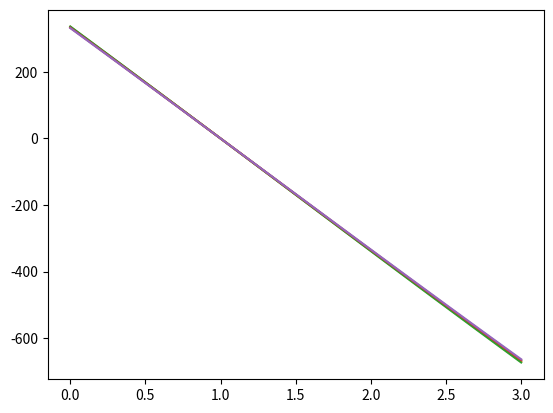

Python code for this plot:
import numpy as np
import matplotlib.pyplot as plt

def exercise1():
    print("Exercise 1")
    A = np.array([-1, 3.5, 14,0, 5, -26, 0, 0, 2]).reshape(3,3)
    B = np.array([-2, 0, 0, 99, 0, 0, 10, -4.5, 10]).reshape(3,3)
    C = np.array([5, 5, 0, 2, 0, 2, -3, 6,0, 0, 3, -2,0, 0, 0, 5]).reshape(4,4)
    D = np.array([3, 0, 0, 0, 6, 2, 0, 0, 0, 3, 6, 0, 2, 3, 3, -5]).reshape(4,4)
    E = np.array([3, 0, 0, 0, 0, -5, 1, 0, 0, 0, 3, 8, 0, 0, 0, 0, -7, 2, 1, 0,-4, 1, 9, -2, 3]).reshape(5,5)

    eigenvalues, eigenvectors = np.linalg.eig(A);
    det = np.prod(eigenvalues)
    print("Eigenvalues of A:",eigenvalues)
    print("Determinant of A base on eigenvalue",det)

    print()
    eigenvalues, eigenvectors = np.linalg.eig(B);
    det = np.prod(eigenvalues)
    print("Eigenvalues of B:",eigenvalues)
    print("Determinant of B base on eigenvalue",det)
    
    print()
    eigenvalues, eigenvectors = np.linalg.eig(C);
    det = np.prod(eigenvalues)
    print("Eigenvalues of C:",eigenvalues)
    print("Determinant of C base on eigenvalue",det)
    
    print()
    eigenvalues, eigenvectors = np.linalg.eig(D);
    det = np.prod(eigenvalues)
    print("Eigenvalues of D:",eigenvalues)
    print("Determinant of D base on eigenvalue",det)

    print()
    eigenvalues, eigenvectors = np.linalg.eig(E);
    det = np.prod(eigenvalues)
    print("Eigenvalues of E:",eigenvalues)
    print("Determinant of E base on eigenvalue",det)

def exercise2():
    print()
    print()
    print("Exercise 2:")
    def A_matrix(a):
        return np.array([-6, 28, 21,4, -15, -12,8, a, 25]).reshape(3,3)
    
    a = np.array([32,31.9,31.8,32.1,32.2])

    for i in range(len(a)):
        A = A_matrix(a[i])
        characteristic_polynomial = np.poly(A)
        eigenvalues, eigenvectors = np.linalg.eig(A);
        print(f"Eigenvalue of A with value of a: {a} is: ",eigenvalues)
        det_A = np.prod(eigenvalues)
        print("Determinant of A base on eigenvalues:",round(det_A))
        print("Polynomial of A is:",characteristic_polynomial)
        print()
        x = np.linspace(0,3,100)
        y = characteristic_polynomial[0]*x**3 + characteristic_polynomial[1]*x**2 + characteristic_polynomial[2]*x + characteristic_polynomial[3]
        plt.plot(x,y)
    plt.show()

def exercise3():
    print()
    print()
    print("Exercise 3:")
    M = np.array([-3,-5,-7,-2,1,0,1,5,5]).reshape(3,3)
    eigenvalues, eigenvectors = np.linalg.eig(M)
    print("Eigenvalues of M:",eigenvalues)
    print("Eigenvector of M is:\n",eigenvectors)
    # ve nha lam them cau c, cau d

def exercise4():
    print()
    print()
    print("Exercise 4:")
    A = np.array([-2,2,-3,2,1,-6,-1,-2,0]).reshape(3,3)
    eigenvalues, eigenvectors = np.linalg.eig(A)
    print("Eigenvalues of A:",eigenvalues)
    print("Eigenvectors of A:\n",eigenvectors)

    print()
    eigenvalues, eigenvectors = np.linalg.eig(np.transpose(A))
    print("Eigenvalues of A^T:",eigenvalues)
    print("Eigenvectors of A^T:\n",eigenvectors)

    print()
    eigenvalues, eigenvectors = np.linalg.eig(np.linalg.inv(A))
    print("Eigenvalues of A^-1:",eigenvalues)
    print("Eigenvectors of A^-1:\n",eigenvectors)    

def exercise5():
    print()
    print()
    print("Exercise 5:")
    A1 = np.array([4,-5,2,-3]).reshape(2,2)
    A2 = np.array([0,2,0,1]).reshape(2,2)
    A3 = np.array([2,3,1,4]).reshape(2,2)
    A4 = np.array([1,2,-2,-2,5,-2,-6,6,-3]).reshape(3,3)
    A5 = np.array([1,2,3,4,5,6,7,8,9,10,11,12,13,14,15,16]).reshape(4,4)
    def check_diagonalize(matrix):
        row = len(matrix)
        col = len(matrix[0])
        eigenvalues, eigenvectors = np.linalg.eig(matrix)
        row_eigenvector = len(eigenvectors)
        col_eigenvector = len(eigenvectors[0])

        if(row == row_eigenvector):
            if(col == col_eigenvector):
                return "Matrix is diagonalizable"
            else:
                return "Matrix is not diagonalizable"
        else:
            return "Matrix is not diagonalizable"
        
    print("A1:",check_diagonalize(A1))
    print("A2:",check_diagonalize(A2))
    print("A3:",check_diagonalize(A3))
    print("A4:",check_diagonalize(A4))
    print("A5:",check_diagonalize(A5))

def exercise6():
    print()
    print()
    print("Exercise 6:")
    A = np.array([1,2,-2,0,3,-2,0,0,1]).reshape(3,3)
    eigenvalues, eigenvectors = np.linalg.eig(A)

    print("Eigenvalues =",eigenvalues)
    result = np.matrix.round(np.matmul(np.matmul(np.linalg.inv(eigenvectors), A),eigenvectors),0)
    print("D = P^-1*A*P =\n",result)

def exercise7():
    print()
    print()
    print("Exercise 7:")
    A1 = np.array([1,0,0,-3]).reshape(2,2)
    A2 = np.array([-5,0,0,0]).reshape(2,2)
    A3 = np.array([6**(1/2),1,0,6**(1/2)]).reshape(2,2)
    A4 = np.array([3**(1/2),2,0,3**(1/2)]).reshape(2,2)

    U,sigma,VH = np.linalg.svd(A1)
    print("Singular Value of A1:\nU\n =",U,"\nSigma =\n",sigma,"\nVH\n =",VH)
    U,sigma,VH = np.linalg.svd(A2)
    print("\nSingular Value of A2:\nU\n =",U,"\nSigma =\n",sigma,"\nVH\n =",VH)
    U,sigma,VH = np.linalg.svd(A3)
    print("\nSingular Value of A3:\nU\n =",U,"\nSigma =\n",sigma,"\nVH\n =",VH)
    U,sigma,VH = np.linalg.svd(A4)
    print("\nSingular Value of A4:\nU\n =",U,"\nSigma =\n",sigma,"\nVH\n =",VH)

def exercise8():
    print()
    print()
    print("Exercise 8:")
    B1 = np.array([-18,13,-4,4,2,19,-4,12,-14,11,-12,8,-2,21,4,8]).reshape(4,4)
    B2 = np.array([6,-8,-4,5,-4,2,7,-5,-6,4,0,-1,-8,2,2,-1,-2,4,4,-8]).reshape(4,5)

    U,sigma,VH = np.linalg.svd(B1)
    print("Matrix U of B1:\n",U)
    print("Matrix sigma of B1:\n",np.matrix.round(sigma))
    print("Matrix VH of B1:\n",VH)
    U,sigma,VH = np.linalg.svd(B2)

    print()
    print("Matrix U of B2:\n",U)
    print("Matrix sigma of B2:\n",sigma)
    print("Matrix VH of B2:\n",VH)

exercise1()
exercise2()
exercise3()
exercise4()
exercise5()
exercise6()
exercise7()
exercise8()